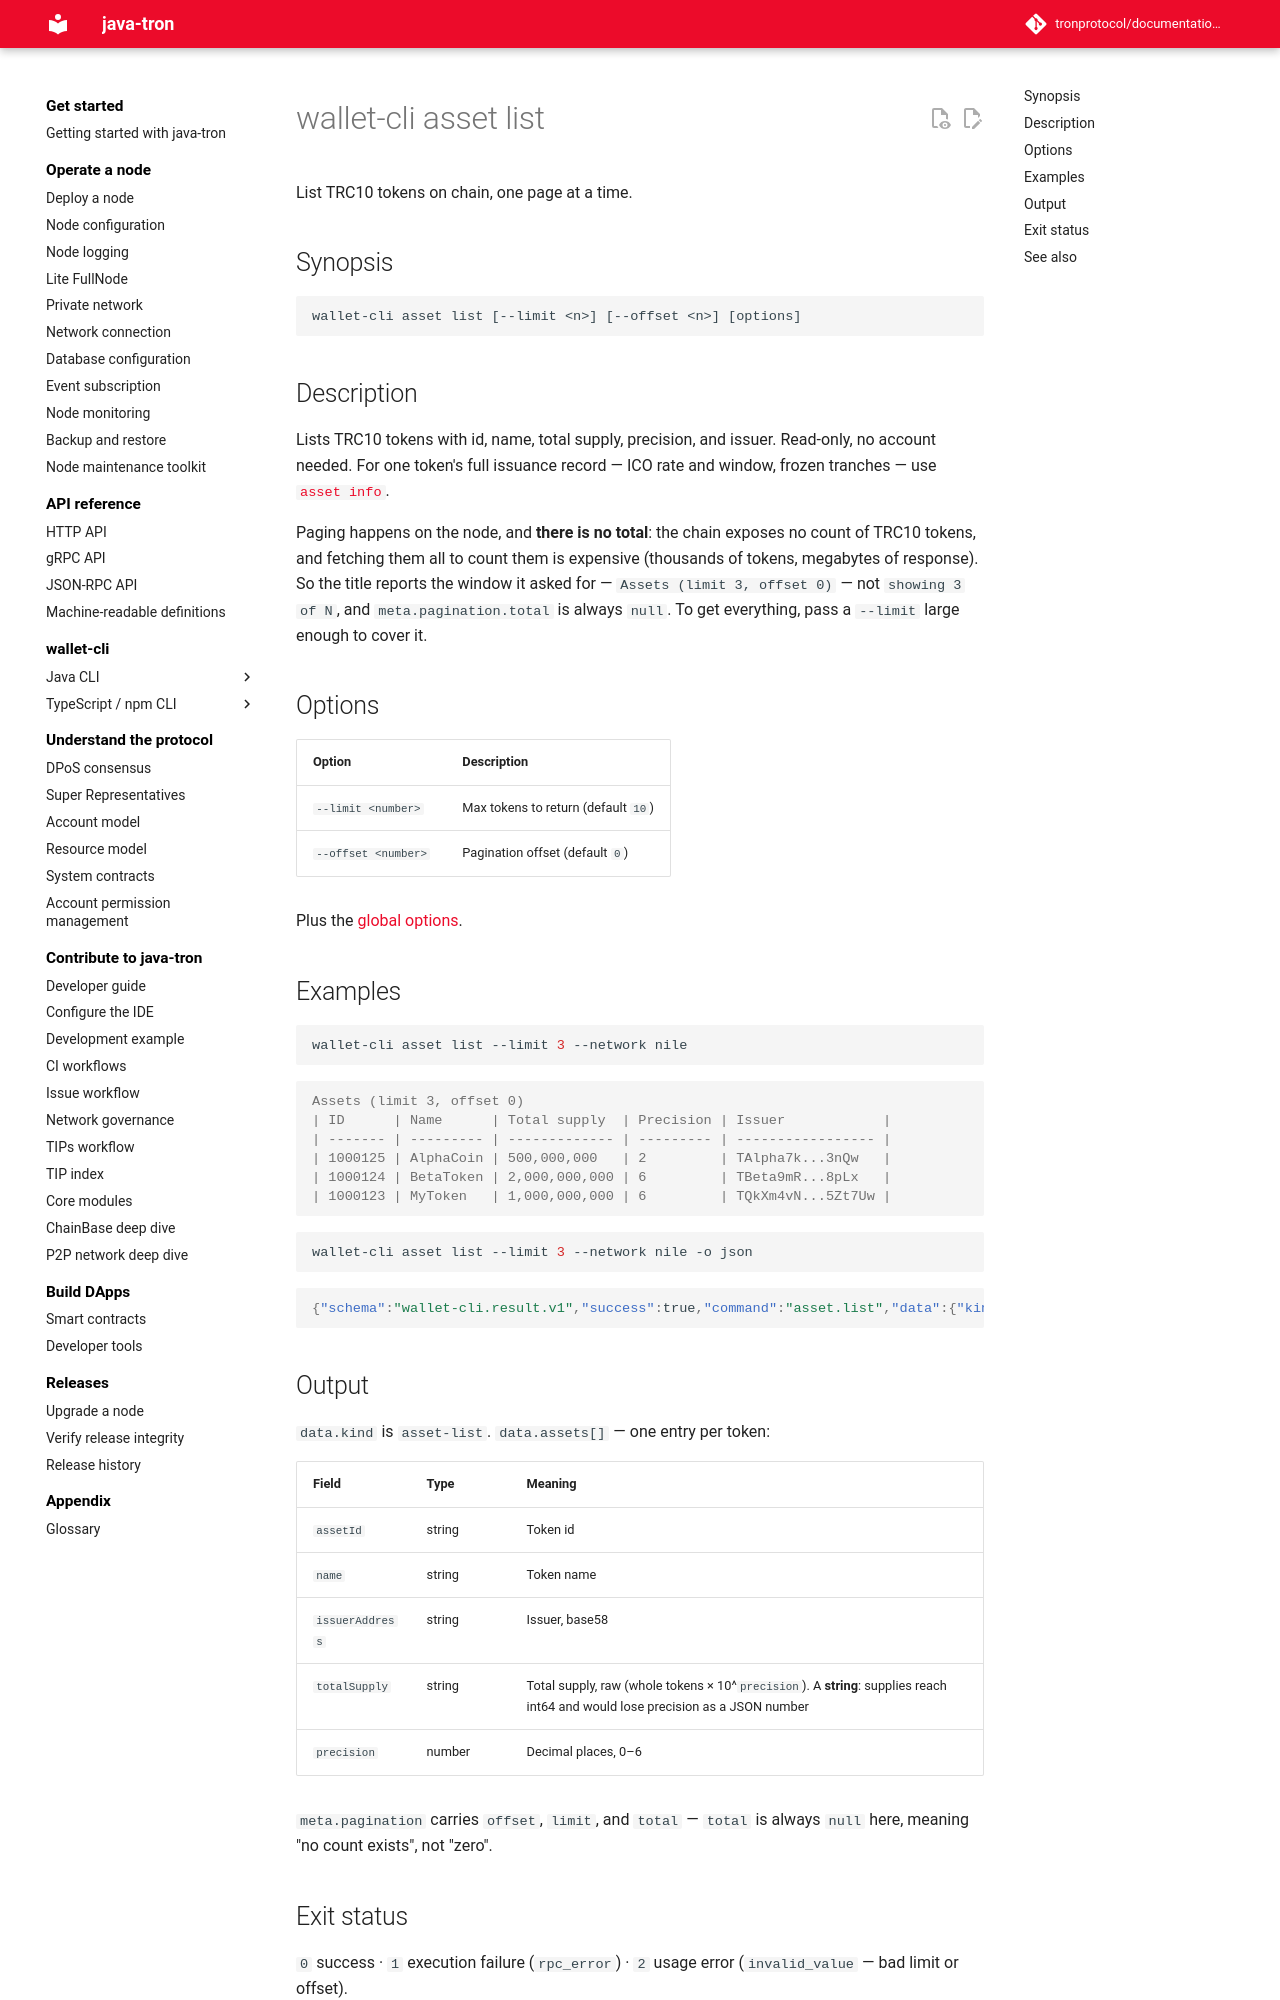

repository: tronprotocol/documentation-en · page: clients/wallet-cli/typescript/commands/asset/list/index.html · generator: mkdocs

# wallet-cli asset list

List TRC10 tokens on chain, one page at a time.

## Synopsis

```
wallet-cli asset list [--limit <n>] [--offset <n>] [options]
```

## Description

Lists TRC10 tokens with id, name, total supply, precision, and issuer. Read-only, no account needed. For one token's full issuance record — ICO rate and window, frozen tranches — use [`asset info`](info.md).

Paging happens on the node, and **there is no total**: the chain exposes no count of TRC10 tokens, and fetching them all to count them is expensive (thousands of tokens, megabytes of response). So the title reports the window it asked for — `Assets (limit 3, offset 0)` — not `showing 3 of N`, and `meta.pagination.total` is always `null`. To get everything, pass a `--limit` large enough to cover it.

## Options

| Option | Description |
|---|---|
| `--limit <number>` | Max tokens to return (default `10`) |
| `--offset <number>` | Pagination offset (default `0`) |

Plus the [global options](../index.md#global-options-every-command).

## Examples

```bash
wallet-cli asset list --limit 3 --network nile
```

```console
Assets (limit 3, offset 0)
| ID      | Name      | Total supply  | Precision | Issuer            |
| ------- | --------- | ------------- | --------- | ----------------- |
| 1000125 | AlphaCoin | 500,000,000   | 2         | TAlpha7k...3nQw   |
| 1000124 | BetaToken | 2,000,000,000 | 6         | TBeta9mR...8pLx   |
| 1000123 | MyToken   | 1,000,000,000 | 6         | TQkXm4vN...5Zt7Uw |
```

```bash
wallet-cli asset list --limit 3 --network nile -o json
```

```json
{"schema":"wallet-cli.result.v1","success":true,"command":"asset.list","data":{"kind":"asset-list","assets":[{"assetId":"1000125","name":"AlphaCoin","issuerAddress":"TAlpha7k...","totalSupply":"50000000000","precision":2},{"assetId":"1000124","name":"BetaToken","issuerAddress":"TBeta9mR...","totalSupply":"2000000000000000","precision":6},{"assetId":"1000123","name":"MyToken","issuerAddress":"TQkXm4vN...","totalSupply":"1000000000000000","precision":6}]},"meta":{"durationMs":48,"warnings":[],"pagination":{"offset":0,"limit":3,"total":null}},"chain":{"family":"tron","network":"tron:3448148188","chainId":"3448148188"}}
```
